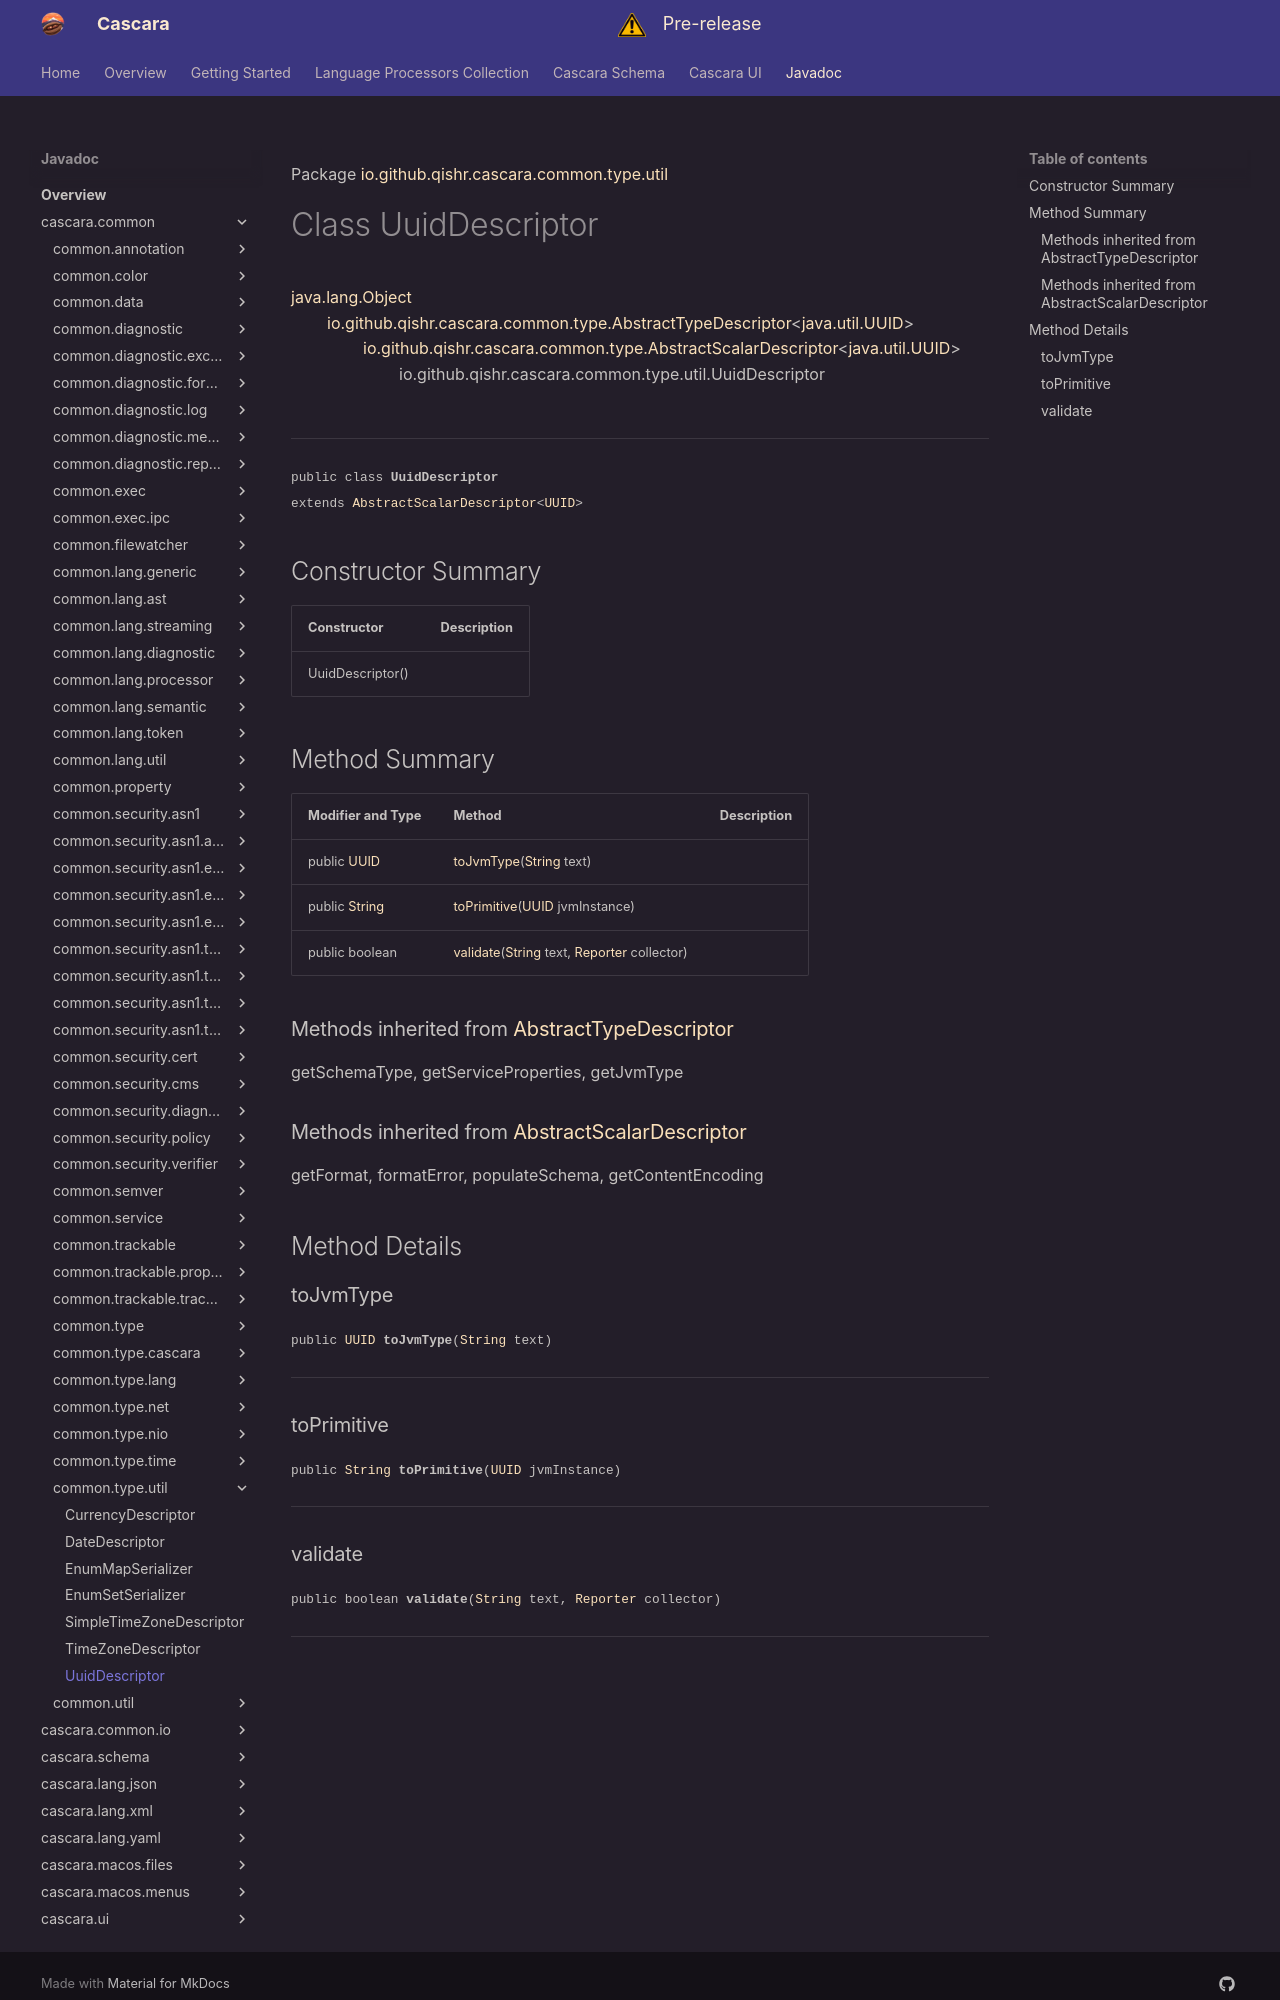

repository: qishr/qishr.github.io · page: javadoc/latest/cascara.common/io/github/qishr/cascara/common/type/util/UuidDescriptor/index.html · generator: mkdocs

Package [io.github.qishr.cascara.common.type.util](index.md)

# Class UuidDescriptor
[java.lang.Object](https://docs.oracle.com/en/java/javase/24/docs/api/java.base/java/lang/Object.html)<br/>
        [io.github.qishr.cascara.common.type.AbstractTypeDescriptor](../../../../../../../io/github/qishr/cascara/common/type/AbstractTypeDescriptor.md)<[java.util.UUID](https://docs.oracle.com/en/java/javase/24/docs/api/java.base/java/util/UUID.html)><br/>
                [io.github.qishr.cascara.common.type.AbstractScalarDescriptor](../../../../../../../io/github/qishr/cascara/common/type/AbstractScalarDescriptor.md)<[java.util.UUID](https://docs.oracle.com/en/java/javase/24/docs/api/java.base/java/util/UUID.html)><br/>
                        io.github.qishr.cascara.common.type.util.UuidDescriptor<br/>
<br/>

----

<span style="font-family: monospace; font-size: 80%;">public class __UuidDescriptor__<br/>extends [AbstractScalarDescriptor](../../../../../../../io/github/qishr/cascara/common/type/AbstractScalarDescriptor.md)<[UUID](https://docs.oracle.com/en/java/javase/24/docs/api/java.base/java/util/UUID.html)>
</span>


## Constructor Summary

| Constructor      | Description |
|------------------|-------------|
| UuidDescriptor() |             |



## Method Summary

| Modifier and Type                                                                                   | Method                                                                                                                                                                                                                            | Description |
|-----------------------------------------------------------------------------------------------------|-----------------------------------------------------------------------------------------------------------------------------------------------------------------------------------------------------------------------------------|-------------|
| public [UUID](https://docs.oracle.com/en/java/javase/24/docs/api/java.base/java/util/UUID.html)     | [toJvmType](#tojvmtype)([String](https://docs.oracle.com/en/java/javase/24/docs/api/java.base/java/lang/String.html) text)                                                                                                        |             |
| public [String](https://docs.oracle.com/en/java/javase/24/docs/api/java.base/java/lang/String.html) | [toPrimitive](#toprimitive)([UUID](https://docs.oracle.com/en/java/javase/24/docs/api/java.base/java/util/UUID.html) jvmInstance)                                                                                                 |             |
| public boolean                                                                                      | [validate](#validate)([String](https://docs.oracle.com/en/java/javase/24/docs/api/java.base/java/lang/String.html) text, [Reporter](../../../../../../../io/github/qishr/cascara/common/diagnostic/report/Reporter.md) collector) |             |


### Methods inherited from [AbstractTypeDescriptor](../../../../../../../io/github/qishr/cascara/common/type/AbstractTypeDescriptor.md)

getSchemaType, getServiceProperties, getJvmType

### Methods inherited from [AbstractScalarDescriptor](../../../../../../../io/github/qishr/cascara/common/type/AbstractScalarDescriptor.md)

getFormat, formatError, populateSchema, getContentEncoding


## Method Details

### toJvmType

<span style="font-family: monospace; font-size: 80%;">public [UUID](https://docs.oracle.com/en/java/javase/24/docs/api/java.base/java/util/UUID.html) __toJvmType__([String](https://docs.oracle.com/en/java/javase/24/docs/api/java.base/java/lang/String.html) text)</span>




---

### toPrimitive

<span style="font-family: monospace; font-size: 80%;">public [String](https://docs.oracle.com/en/java/javase/24/docs/api/java.base/java/lang/String.html) __toPrimitive__([UUID](https://docs.oracle.com/en/java/javase/24/docs/api/java.base/java/util/UUID.html) jvmInstance)</span>




---
